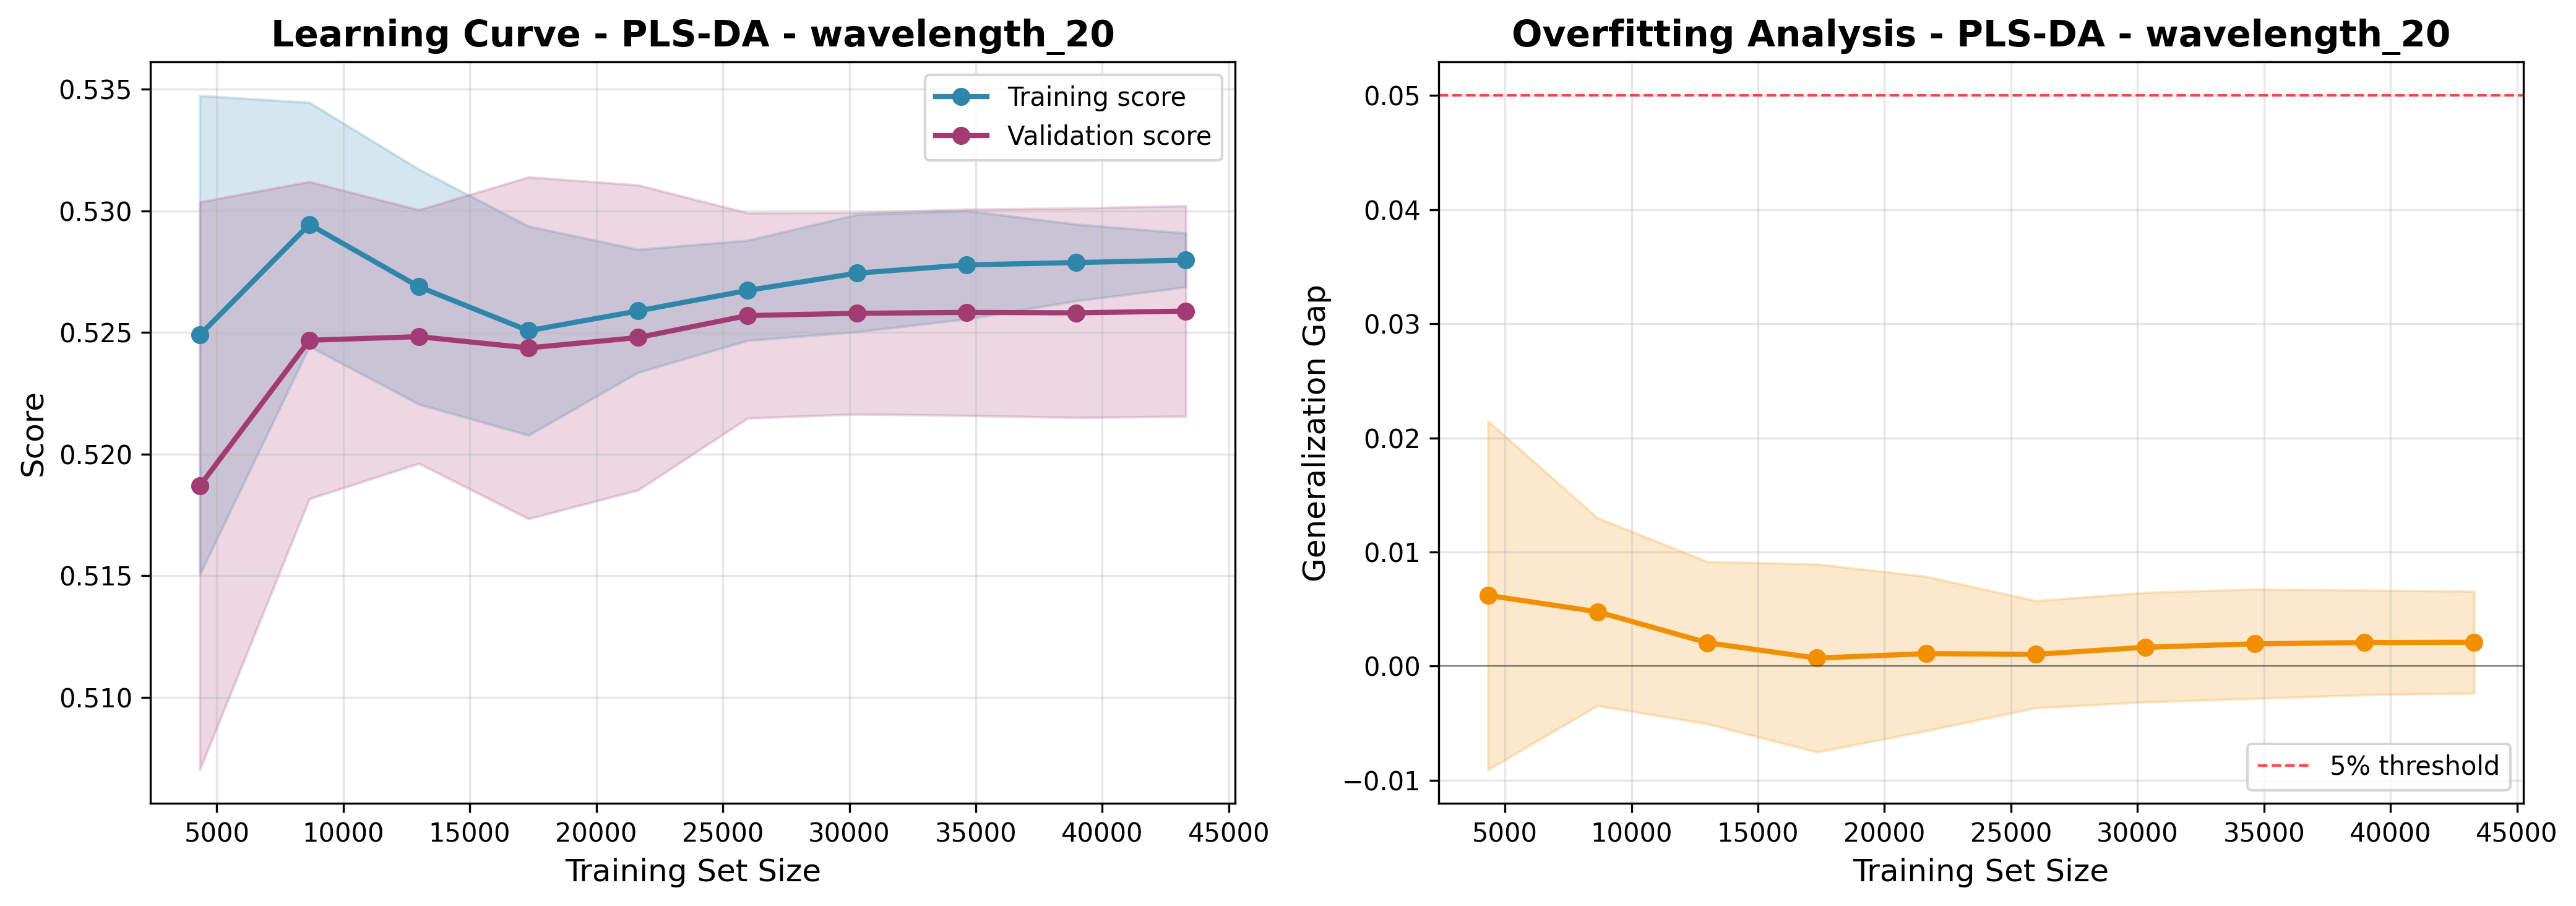

Source data for this figure (header and first rows):
train_size, train_score_mean, train_score_std, val_score_mean, val_score_std, gap_mean, gap_std
4330, 0.5249, 0.009848, 0.5187, 0.01168, 0.0062, 0.01527
8660, 0.5294, 0.005016, 0.5247, 0.006521, 0.004764, 0.008227
12990, 0.5269, 0.004832, 0.5248, 0.005214, 0.002053, 0.007109
17321, 0.5251, 0.004299, 0.5244, 0.007028, 0.0007063, 0.008238
21651, 0.5259, 0.002528, 0.5248, 0.006273, 0.001096, 0.006763
25981, 0.5267, 0.00206, 0.5257, 0.004221, 0.001034, 0.004696
30312, 0.5274, 0.002413, 0.5258, 0.004147, 0.001652, 0.004797
34642, 0.5278, 0.002228, 0.5258, 0.004242, 0.001955, 0.004792
38972, 0.5279, 0.001575, 0.5258, 0.004306, 0.002068, 0.004585
43303, 0.528, 0.001108, 0.5259, 0.00433, 0.002095, 0.00447
